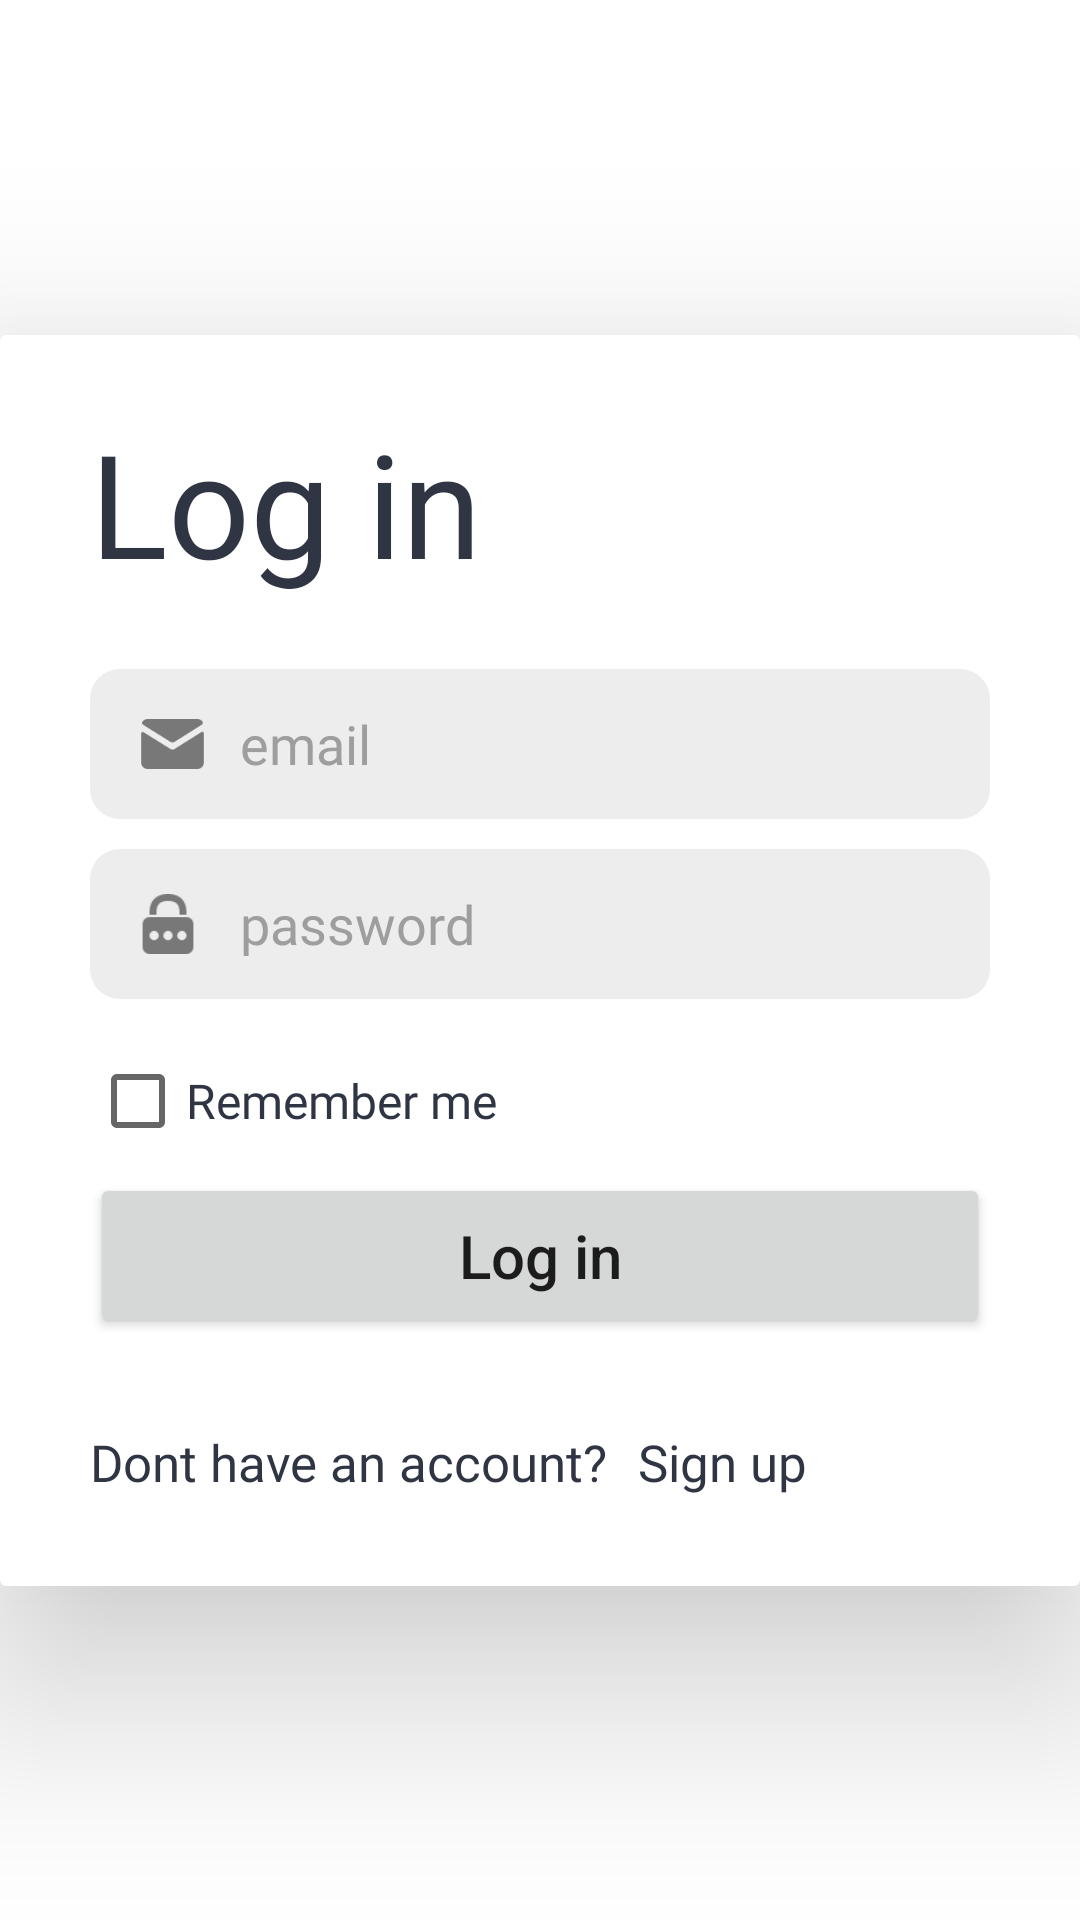

Layout XML and referenced resources for this Android screen:
<!-- AndroidManifest.xml: application theme Theme.MathemaJS -->
<!-- res/layout/activity_main.xml -->
<?xml version="1.0" encoding="utf-8"?>
<androidx.constraintlayout.widget.ConstraintLayout xmlns:android="http://schemas.android.com/apk/res/android"
    xmlns:app="http://schemas.android.com/apk/res-auto"
    xmlns:tools="http://schemas.android.com/tools"
    android:layout_width="match_parent"
    android:layout_height="match_parent"
    tools:context=".MainActivity"
    style="@style/SCREEN">

    <LinearLayout
        style="@style/DIVISION"
        android:layout_width="match_parent"
        android:layout_height="wrap_content"
        android:dividerPadding="50dp"
        android:elevation="40dp"
        android:orientation="vertical"
        android:padding="30dp"
        android:paddingStart="30dp"
        android:paddingEnd="30dp"
        android:theme="@style/Theme.MathemaJS"
        app:layout_constraintBottom_toBottomOf="parent"
        app:layout_constraintEnd_toEndOf="parent"
        app:layout_constraintStart_toStartOf="parent"
        app:layout_constraintTop_toTopOf="parent">

        <TextView
            android:id="@+id/registerTitle"
            style="@style/TEXT"
            android:layout_width="wrap_content"
            android:layout_height="wrap_content"
            android:layout_marginBottom="25dp"
            android:fontFamily="@font/poppins_medium"
            android:includeFontPadding="false"
            android:text="@string/loginTitle"
            android:textSize="48sp" />

        <RelativeLayout
            android:layout_width="match_parent"
            android:layout_height="50dp"
            android:layout_marginBottom="10dp"
            android:orientation="horizontal">

            <EditText
                android:id="@+id/formEmail"
                style="@style/FORM"
                android:layout_width="match_parent"
                android:layout_height="50dp"
                android:autofillHints="emailAddress"
                android:ems="10"
                android:fontFamily="@font/poppins"
                android:hint="@string/formEmail"
                android:inputType="textEmailAddress"
                android:paddingStart="50dp"
                android:paddingEnd="20dp"
                android:textColorHint="#9E9E9E" />

            <ImageView
                android:id="@+id/mailLogo"
                android:layout_width="25dp"
                android:layout_height="25dp"
                android:layout_alignParentLeft="true"
                android:layout_alignParentTop="true"
                android:layout_alignParentBottom="true"
                android:layout_marginStart="15dp"
                android:layout_marginTop="10dp"
                android:layout_marginEnd="20dp"
                android:layout_marginBottom="10dp"
                app:srcCompat="@drawable/mail" />

        </RelativeLayout>

        <RelativeLayout
            android:layout_width="match_parent"
            android:layout_height="50dp"
            android:layout_marginBottom="10dp"
            android:orientation="horizontal">

            <EditText
                android:id="@+id/formPassword"
                style="@style/FORM"
                android:layout_width="match_parent"
                android:layout_height="50dp"
                android:autofillHints="emailAddress"
                android:ems="10"
                android:fontFamily="@font/poppins"
                android:hint="@string/formPassword"
                android:inputType="textPassword"
                android:paddingStart="50dp"
                android:paddingEnd="20dp"
                android:textColorHint="#9E9E9E" />

            <ImageView
                android:id="@+id/passwordLogo"
                android:layout_width="20dp"
                android:layout_height="20dp"
                android:layout_alignParentLeft="true"
                android:layout_alignParentTop="true"
                android:layout_alignParentBottom="true"
                android:layout_marginStart="16dp"
                android:layout_marginTop="10dp"
                android:layout_marginEnd="20dp"
                android:layout_marginBottom="10dp"
                app:srcCompat="@drawable/pass" />

        </RelativeLayout>

        <CheckBox
            android:id="@+id/remember"
            style="@style/TEXT"
            android:layout_width="match_parent"
            android:layout_height="wrap_content"
            android:fontFamily="@font/poppins"
            android:text="@string/remember"
            android:textSize="16sp" />

        <Button
            android:id="@+id/btnLogin"
            android:layout_width="match_parent"
            android:layout_height="55dp"
            android:layout_marginBottom="30dp"
            android:onClick="loginFunction"
            android:text="@string/btnLogin"
            android:textAllCaps="false"
            android:textSize="20sp"
            app:cornerRadius="10dp" />

        <LinearLayout
            android:layout_width="match_parent"
            android:layout_height="wrap_content"
            android:gravity="bottom|start"
            android:orientation="horizontal">

            <TextView
                android:id="@+id/questionLogin"
                style="@style/TEXT"
                android:layout_width="wrap_content"
                android:layout_height="wrap_content"
                android:layout_marginEnd="10dp"
                android:breakStrategy="high_quality"
                android:fontFamily="@font/poppins_light"
                android:text="@string/questionRegister"
                android:textSize="17sp"
                app:autoSizeMaxTextSize="40sp"
                app:autoSizeMinTextSize="20sp" />

            <TextView
                android:id="@+id/linkLogin"
                style="@style/TEXT"
                android:layout_width="match_parent"
                android:layout_height="wrap_content"
                android:fontFamily="@font/poppins_semibold"
                android:onClick="linkRegister"
                android:text="@string/linkRegister"
                android:textSize="17sp"
                app:autoSizeMaxTextSize="40sp"
                app:autoSizeMinTextSize="20sp" />
        </LinearLayout>
    </LinearLayout>
</androidx.constraintlayout.widget.ConstraintLayout>
<!-- resources referenced by this layout -->
<resources>
  <!-- drawable mail: png bitmap (drawable, 1311 bytes) -->
  <!-- drawable pass: png bitmap (drawable, 771 bytes) -->
  <string name="btnLogin">Log in</string>
  <string name="formEmail">email</string>
  <string name="formPassword">password</string>
  <string name="linkRegister">Sign up</string>
  <string name="loginTitle">Log in</string>
  <string name="questionRegister">Dont have an account?</string>
  <string name="remember">Remember me</string>
  <style name="DIVISION">
          <item name="android:background">@drawable/bg_border_with_shadow</item>
      </style>
  <style name="FORM">
          <item name="android:background">@drawable/form_light_theme</item>
      </style>
  <style name="SCREEN">
          <item name="android:background">?attr/colorOnPrimary</item>
      </style>
  <style name="TEXT">
          <item name="android:textColor">?attr/colorOnSecondary</item>
      </style>
  <style name="Theme.MathemaJS" parent="Theme.MaterialComponents.DayNight.DarkActionBar">
          
          <item name="colorPrimary">@color/lime_soap_400</item>
          <item name="colorPrimaryVariant">@color/ufo_green</item>
          <item name="colorOnPrimary">@color/white</item>
          
          <item name="colorSecondary">@color/bay_wharf</item>
          <item name="colorSecondaryVariant">@color/gray</item>
          <item name="colorOnSecondary">@color/prestige</item>
          
          <item name="android:statusBarColor">#BFBFBF</item>
      </style>
  <!-- drawable bg_border_with_shadow (drawable) -->
  <?xml version="1.0" encoding="utf-8"?>
  <layer-list xmlns:android="http://schemas.android.com/apk/res/android">
      <item
          android:left="0dp"
          android:right="0dp"
          android:top="0dp"
          android:bottom="0dp">
          <shape android:shape="rectangle">
              <solid android:color="@android:color/white"/>
              <corners android:radius="2dp"/>
          </shape>
      </item>
  </layer-list>
  <!-- drawable form_light_theme (drawable) -->
  <?xml version="1.0" encoding="utf-8"?>
  <layer-list xmlns:android="http://schemas.android.com/apk/res/android">
      <item
          android:left="0dp"
          android:right="0dp"
          android:top="0dp"
          android:bottom="0dp">
          <shape android:shape="rectangle">
              <solid android:color="#EDEDED"/>
              <corners android:radius="10dp"/>
          </shape>
      </item>
  </layer-list>
  <color name="lime_soap_400">#55C879</color>
  <color name="ufo_green">#189E4F</color>
  <color name="white">#FFFFFFFF</color>
  <color name="bay_wharf">#747d8c</color>
  <color name="gray">#3D434E</color>
  <color name="prestige">#2f3542</color>
</resources>
